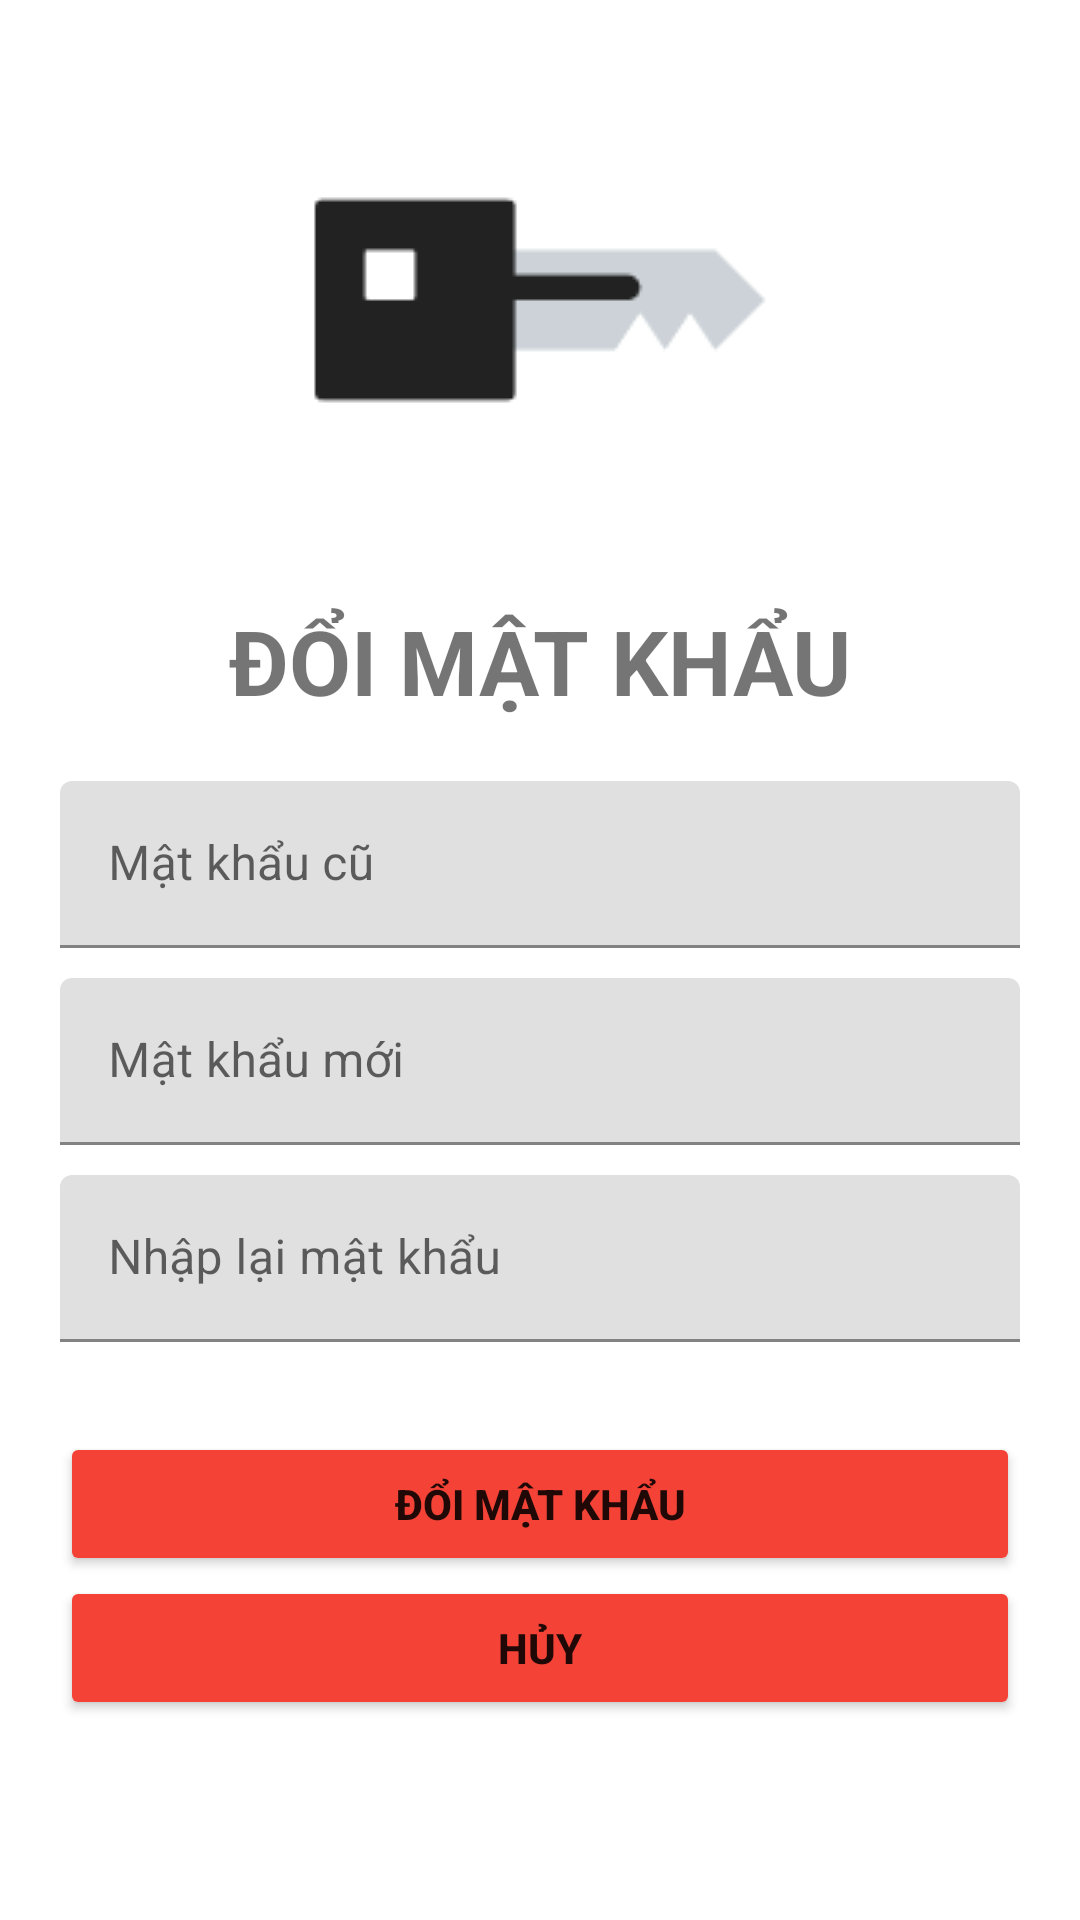

This screen was rendered from an Android layout file. Write that file and the resources it references.
<!-- AndroidManifest.xml: application theme Theme.ThưViệnPhươngNam -->
<!-- res/layout/fragment_change_password.xml -->
<?xml version="1.0" encoding="utf-8"?>
<LinearLayout xmlns:android="http://schemas.android.com/apk/res/android"
    xmlns:tools="http://schemas.android.com/tools"
    android:layout_width="match_parent"
    android:layout_height="match_parent"
    android:orientation="vertical"
    android:id="@+id/fragment_change_password"
    tools:context=".Fragments.ChangePasswordFragment">

    <ImageView
        android:layout_width="wrap_content"
        android:layout_height="wrap_content"
        android:layout_gravity="center_horizontal"
        android:src="@drawable/change_passwords" />

    <TextView
        android:layout_width="match_parent"
        android:layout_height="wrap_content"
        android:layout_marginBottom="20dp"
        android:gravity="center"
        android:text="ĐỔI MẬT KHẨU"
        android:textSize="30dp"
        android:textStyle="bold" />

    <com.google.android.material.textfield.TextInputLayout
        android:id="@+id/til_changePassword_passwordBefore"
        android:layout_width="match_parent"
        android:layout_height="wrap_content"
        android:layout_marginLeft="20dp"
        android:layout_marginRight="20dp"
        android:layout_marginBottom="10dp">

        <com.google.android.material.textfield.TextInputEditText
            android:id="@+id/tie_changePassword_passwordBefore"
            android:layout_width="match_parent"
            android:layout_height="wrap_content"
            android:inputType="textPassword"
            android:hint="Mật khẩu cũ" />
    </com.google.android.material.textfield.TextInputLayout>

    <com.google.android.material.textfield.TextInputLayout
        android:id="@+id/til_changePassword_passwordNew1"
        android:layout_width="match_parent"
        android:layout_height="wrap_content"
        android:layout_marginLeft="20dp"
        android:layout_marginRight="20dp"
        android:layout_marginBottom="10dp">

        <com.google.android.material.textfield.TextInputEditText
            android:id="@+id/tie_changePassword_passwordNew1"
            android:layout_width="match_parent"
            android:layout_height="wrap_content"
            android:hint="Mật khẩu mới"
            android:inputType="textPassword" />
    </com.google.android.material.textfield.TextInputLayout>

    <com.google.android.material.textfield.TextInputLayout
        android:id="@+id/til_changePassword_passwordNew2"
        android:layout_width="match_parent"
        android:layout_height="wrap_content"
        android:layout_marginLeft="20dp"
        android:layout_marginRight="20dp">

        <com.google.android.material.textfield.TextInputEditText
            android:id="@+id/tie_changePassword_passwordNew2"
            android:layout_width="match_parent"
            android:layout_height="wrap_content"
            android:hint="Nhập lại mật khẩu"
            android:inputType="textPassword" />
    </com.google.android.material.textfield.TextInputLayout>

    <Button
        android:id="@+id/btn_changePassword"
        android:layout_width="match_parent"
        android:layout_height="wrap_content"
        android:layout_gravity="center_horizontal"
        android:layout_marginLeft="20dp"
        android:layout_marginTop="30dp"
        android:layout_marginRight="20dp"
        android:backgroundTint="#F44336"
        android:text="Đổi mật khẩu"
        android:textStyle="bold" />

    <Button
        android:id="@+id/btn_changePassword_cancel"
        android:layout_width="match_parent"
        android:layout_height="wrap_content"
        android:layout_gravity="center_horizontal"
        android:layout_marginLeft="20dp"
        android:layout_marginRight="20dp"
        android:backgroundTint="#F44336"
        android:text="Hủy"
        android:textStyle="bold" />

</LinearLayout>
<!-- resources referenced by this layout -->
<resources>
  <!-- drawable change_passwords: png bitmap (drawable, 1203 bytes) -->
  <style name="Theme.ThưViệnPhươngNam" parent="Theme.MaterialComponents.DayNight.NoActionBar">
          
          <item name="colorPrimary">@color/purple_500</item>
          <item name="colorPrimaryVariant">@color/purple_700</item>
          <item name="colorOnPrimary">@color/white</item>
          
          <item name="colorSecondary">@color/teal_200</item>
          <item name="colorSecondaryVariant">@color/teal_700</item>
          <item name="colorOnSecondary">@color/black</item>
          
          <item name="android:statusBarColor" tools:targetApi="l">?attr/colorPrimaryVariant</item>
          
      </style>
  <!-- not gathered from this repository: default colours our renderer supplied (Android Studio template values) -->
  <color name="purple_500">#FF6200EE</color>
  <color name="purple_700">#FF3700B3</color>
  <color name="teal_200">#FF03DAC5</color>
  <color name="teal_700">#FF018786</color>
  <color name="black">#FF000000</color>
  <color name="white">#FFFFFFFF</color>
</resources>
